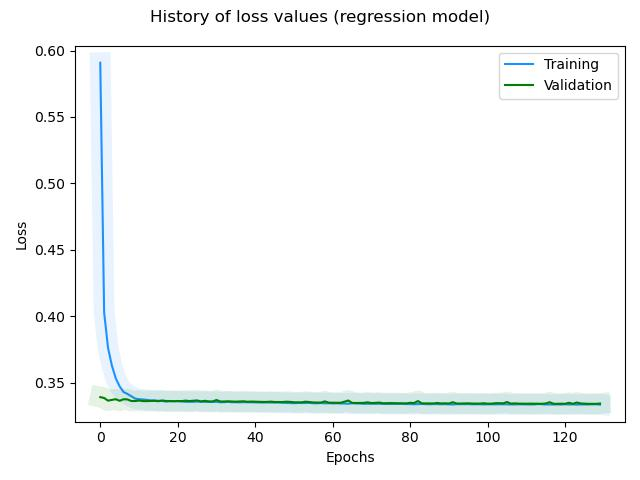

The table this chart was drawn from, first rows:
, loss, rmse, mse, mae, val_loss, val_rmse, val_mse, val_mae, _timestamp, _runtime
0, 0.5908, 0.7669, 0.5881, 0.6207, 0.3391, 0.5801, 0.3365, 0.5018, 1732607020, 116
1, 0.4029, 0.6328, 0.4004, 0.5332, 0.3384, 0.5796, 0.336, 0.5017, 1732607020, 116
2, 0.3763, 0.6114, 0.3738, 0.5198, 0.3364, 0.5779, 0.334, 0.5005, 1732607021, 117
3, 0.3628, 0.6004, 0.3604, 0.5131, 0.337, 0.5785, 0.3346, 0.5011, 1732607021, 117
4, 0.3533, 0.5923, 0.3509, 0.5082, 0.3375, 0.5789, 0.3351, 0.5013, 1732607022, 118
5, 0.3472, 0.5872, 0.3448, 0.5051, 0.3363, 0.5779, 0.334, 0.5004, 1732607023, 119
6, 0.3429, 0.5836, 0.3406, 0.5026, 0.3375, 0.5789, 0.3351, 0.5008, 1732607023, 119
7, 0.3415, 0.5824, 0.3392, 0.5021, 0.3374, 0.5788, 0.335, 0.5008, 1732607024, 120
8, 0.3398, 0.5809, 0.3374, 0.5011, 0.3362, 0.5778, 0.3339, 0.5005, 1732607025, 121
9, 0.338, 0.5794, 0.3357, 0.5002, 0.3361, 0.5778, 0.3338, 0.5005, 1732607025, 121
10, 0.3375, 0.579, 0.3352, 0.4998, 0.3365, 0.5781, 0.3342, 0.5005, 1732607026, 122
11, 0.3373, 0.5788, 0.335, 0.4999, 0.3361, 0.5778, 0.3338, 0.5005, 1732607027, 123
12, 0.337, 0.5786, 0.3347, 0.4995, 0.3361, 0.5777, 0.3338, 0.5004, 1732607027, 123
13, 0.3366, 0.5782, 0.3343, 0.4995, 0.3362, 0.5779, 0.3339, 0.5006, 1732607028, 124
14, 0.3367, 0.5783, 0.3344, 0.4997, 0.3362, 0.5779, 0.334, 0.5004, 1732607028, 124
15, 0.3363, 0.578, 0.3341, 0.4996, 0.336, 0.5777, 0.3338, 0.5004, 1732607029, 125
16, 0.3362, 0.5779, 0.334, 0.4995, 0.3366, 0.5782, 0.3343, 0.5008, 1732607030, 126
17, 0.3357, 0.5775, 0.3335, 0.4989, 0.3362, 0.5779, 0.3339, 0.5006, 1732607030, 126
18, 0.336, 0.5777, 0.3338, 0.4992, 0.3362, 0.5779, 0.334, 0.5006, 1732607031, 127
19, 0.3361, 0.5779, 0.3339, 0.4994, 0.336, 0.5777, 0.3338, 0.5004, 1732607032, 128
20, 0.336, 0.5778, 0.3338, 0.4993, 0.3361, 0.5779, 0.334, 0.5004, 1732607032, 128
21, 0.3359, 0.5777, 0.3337, 0.4993, 0.3361, 0.5778, 0.3339, 0.5004, 1732607033, 129
22, 0.3355, 0.5774, 0.3334, 0.499, 0.3365, 0.5782, 0.3343, 0.5008, 1732607034, 130
23, 0.3356, 0.5775, 0.3335, 0.4992, 0.3361, 0.5779, 0.334, 0.5006, 1732607034, 130
24, 0.3356, 0.5774, 0.3334, 0.4991, 0.3363, 0.5781, 0.3342, 0.5008, 1732607035, 131
25, 0.3358, 0.5776, 0.3336, 0.4992, 0.3366, 0.5783, 0.3345, 0.5006, 1732607036, 132
26, 0.3356, 0.5775, 0.3335, 0.4992, 0.3359, 0.5777, 0.3338, 0.5004, 1732607036, 132
27, 0.3355, 0.5774, 0.3334, 0.499, 0.3363, 0.5781, 0.3343, 0.5008, 1732607037, 133
28, 0.3355, 0.5774, 0.3334, 0.4992, 0.3359, 0.5778, 0.3338, 0.5005, 1732607038, 134
29, 0.3355, 0.5775, 0.3335, 0.4991, 0.3358, 0.5777, 0.3338, 0.5004, 1732607038, 134
30, 0.3355, 0.5775, 0.3335, 0.4991, 0.3369, 0.5787, 0.3349, 0.5012, 1732607039, 135
31, 0.3353, 0.5773, 0.3332, 0.499, 0.3358, 0.5777, 0.3338, 0.5004, 1732607039, 135
32, 0.3353, 0.5773, 0.3333, 0.499, 0.3358, 0.5778, 0.3339, 0.5005, 1732607040, 136
33, 0.3356, 0.5776, 0.3336, 0.4992, 0.336, 0.5779, 0.334, 0.5006, 1732607041, 137
34, 0.3352, 0.5773, 0.3333, 0.499, 0.3358, 0.5778, 0.3339, 0.5005, 1732607041, 137
35, 0.3353, 0.5774, 0.3333, 0.4992, 0.3357, 0.5777, 0.3338, 0.5004, 1732607042, 138
36, 0.3352, 0.5773, 0.3333, 0.499, 0.3359, 0.5779, 0.334, 0.5006, 1732607043, 139
37, 0.3353, 0.5774, 0.3334, 0.4991, 0.3359, 0.578, 0.3341, 0.5007, 1732607043, 139
38, 0.3352, 0.5774, 0.3334, 0.4991, 0.3356, 0.5777, 0.3338, 0.5004, 1732607044, 140
39, 0.3352, 0.5774, 0.3334, 0.4991, 0.3357, 0.5779, 0.3339, 0.5006, 1732607044, 140
40, 0.3351, 0.5774, 0.3333, 0.499, 0.3357, 0.5778, 0.3339, 0.5005, 1732607045, 141
41, 0.3351, 0.5773, 0.3333, 0.4991, 0.3356, 0.5778, 0.3339, 0.5005, 1732607046, 142
42, 0.335, 0.5773, 0.3333, 0.499, 0.3355, 0.5777, 0.3338, 0.5004, 1732607046, 142
43, 0.3351, 0.5774, 0.3334, 0.4991, 0.3355, 0.5778, 0.3338, 0.5004, 1732607047, 143
44, 0.335, 0.5774, 0.3334, 0.4991, 0.3357, 0.578, 0.334, 0.5007, 1732607048, 144
45, 0.335, 0.5774, 0.3334, 0.499, 0.3354, 0.5778, 0.3338, 0.5005, 1732607048, 144
46, 0.335, 0.5775, 0.3335, 0.4991, 0.3354, 0.5778, 0.3338, 0.5005, 1732607049, 145
47, 0.3348, 0.5773, 0.3333, 0.499, 0.3354, 0.5778, 0.3339, 0.5005, 1732607049, 145
48, 0.3347, 0.5773, 0.3332, 0.4991, 0.3356, 0.578, 0.3341, 0.5004, 1732607050, 146
49, 0.3347, 0.5773, 0.3332, 0.499, 0.3355, 0.578, 0.334, 0.5007, 1732607051, 147
50, 0.3345, 0.5771, 0.3331, 0.4989, 0.3352, 0.5777, 0.3338, 0.5004, 1732607051, 147
51, 0.3347, 0.5773, 0.3333, 0.499, 0.3352, 0.5777, 0.3338, 0.5004, 1732607052, 148
52, 0.3346, 0.5773, 0.3333, 0.4991, 0.3352, 0.5778, 0.3338, 0.5005, 1732607053, 149
53, 0.3347, 0.5774, 0.3334, 0.4991, 0.3357, 0.5782, 0.3343, 0.5005, 1732607053, 149
54, 0.3347, 0.5774, 0.3334, 0.4991, 0.3353, 0.578, 0.334, 0.5006, 1732607054, 150
55, 0.3345, 0.5773, 0.3332, 0.4989, 0.3351, 0.5778, 0.3338, 0.5005, 1732607055, 151
56, 0.3344, 0.5772, 0.3332, 0.499, 0.335, 0.5778, 0.3338, 0.5005, 1732607055, 151
57, 0.3347, 0.5775, 0.3335, 0.4991, 0.335, 0.5778, 0.3338, 0.5004, 1732607056, 152
58, 0.3344, 0.5773, 0.3333, 0.499, 0.3359, 0.5786, 0.3348, 0.5007, 1732607056, 152
59, 0.3345, 0.5774, 0.3334, 0.4991, 0.3349, 0.5777, 0.3338, 0.5004, 1732607057, 153
... 70 more rows
